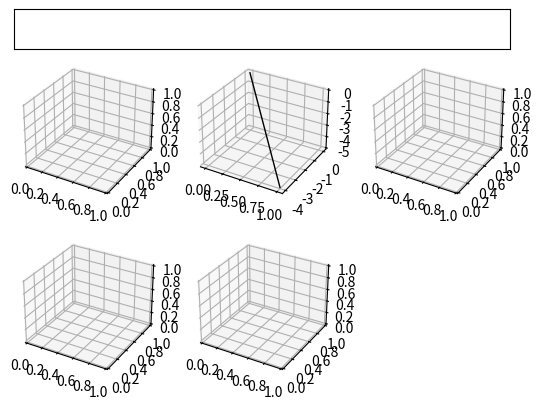

Here is the Python script that generated this plot: (Note: this script raises an exception after producing the figure.)
import numpy as np
import matplotlib.pylab as plt
import matplotlib.gridspec as gridspec
from mpl_toolkits.mplot3d import Axes3D

class Plotter3D:
    def __init__(self, fig, gs, num_plots, rows=None, cols=None):
        if cols is None:
            cols = int(np.floor(np.sqrt(num_plots)))
        if rows is None:
            rows = int(np.ceil(float(num_plots)/cols))
        assert num_plots <= rows*cols, 'Too many plots to put into gridspec.'

        self._fig = fig
        self._gs = gridspec.GridSpecFromSubplotSpec(8, 1, subplot_spec=gs)
        self._gs_legend = self._gs[0:1, 0]
        self._gs_plot   = self._gs[1:8, 0]

        self._ax_legend = plt.subplot(self._gs_legend)
        self._ax_legend.get_xaxis().set_visible(False)
        self._ax_legend.get_yaxis().set_visible(False)

        self._gs_plots = gridspec.GridSpecFromSubplotSpec(rows, cols, subplot_spec=self._gs_plot)
        self._axarr = [plt.subplot(self._gs_plots[i], projection='3d') for i in range(num_plots)]
        self._lims = [None for i in range(num_plots)]
        self._plots = [[] for i in range(num_plots)]

        for ax in self._axarr:
            ax.tick_params(pad=0)
            ax.locator_params(nbins=5)
            for item in (ax.get_xticklabels() + ax.get_yticklabels() + ax.get_zticklabels()):
                item.set_fontsize(10)

        self._fig.canvas.draw()
        self._fig.canvas.flush_events()   # Fixes bug with Qt4Agg backend

    def set_title(self, i, title):
        self._axarr[i].set_title(title)
        self._axarr[i].title.set_fontsize(10)

    def add_legend(self, linestyle, marker, color, label):
        self._ax_legend.plot([], [], linestyle=linestyle, marker=marker, color=color, label=label)
        self._ax_legend.legend(ncol=2, mode='expand', fontsize=10)

    def plot(self, i, xs, ys, zs, linestyle='-', linewidth=1.0, marker=None, markersize=5.0, markeredgewidth=1.0, color='black', alpha=1.0, label=''):
        # Manually clip at xlim, ylim, zlim (MPL doesn't support axis limits for 3D plots)
        if self._lims[i]:
            xlim, ylim, zlim = self._lims[i]
            xs[np.any(np.c_[xs < xlim[0], xs > xlim[1]], axis=1)] = np.nan
            ys[np.any(np.c_[ys < ylim[0], ys > ylim[1]], axis=1)] = np.nan
            zs[np.any(np.c_[zs < zlim[0], zs > zlim[1]], axis=1)] = np.nan

        # Create and add plot
        plot = self._axarr[i].plot(xs, ys, zs=zs, linestyle=linestyle, linewidth=linewidth, marker=marker, markersize=markersize, markeredgewidth=markeredgewidth, color=color, alpha=alpha, label=label)[0]
        self._plots[i].append(plot)

    def plot_3d_points(self, i, points, linestyle='-', linewidth=1.0, marker=None, markersize=5.0, markeredgewidth=1.0, color='black', alpha=1.0, label=''):
        self.plot(i, points[:, 0], points[:, 1], points[:, 2], linestyle=linestyle, linewidth=linewidth, marker=marker, markersize=markersize, markeredgewidth=markeredgewidth, color=color, alpha=alpha, label=label)

    def plot_3d_gaussian(self, i, mu, sigma, edges=100, linestyle='-.', linewidth=1.0, color='black', alpha=0.1, label=''):
        """
        Plots ellipses in the xy plane representing the Gaussian distributions specified by mu and sigma.
        Args:
            mu    - Tx3 mean vector for (x, y, z)
            sigma - Tx3x3 covariance matrix for (x, y, z)
            edges - the number of edges to use to construct each ellipse
        """
        p = np.linspace(0, 2*np.pi, edges)
        xy_ellipse = np.c_[np.cos(p), np.sin(p)]
        T = mu.shape[0]

        mu_xy, sigma_xy = mu[:,0:2], sigma[:,0:2,0:2]
        u, s, v = np.linalg.svd(sigma_xy)
        mu_xyz = np.repeat(mu.reshape((T, 1, 3)), edges, axis=1)

        for t in range(T):
            xyz = np.repeat(mu[t, :].reshape((1, 3)), edges, axis=0)
            xyz[:, 0:2] += np.dot(xy_ellipse, np.dot(np.diag(np.sqrt(s[t, :])), u[t, :, :].T))
            self.plot_3d_points(i, xyz, linestyle=linestyle, linewidth=linewidth, color=color, alpha=alpha, label=label)

    def set_lim(self, i, xlim, ylim, zlim):
        """
        Sets the xlim, ylim, and zlim for plot i
        WARNING: limits must be set before adding data to plots
        Args:
            xlim - a tuple of (x_start, x_end)
            ylim - a tuple of (y_start, y_end)
            zlim - a tuple of (z_start, z_end)
        """
        self._lims[i] = [xlim, ylim, zlim]

    def clear(self, i):
        for plot in self._plots[i]:
            plot.remove()
        self._plots[i] = []

    def clear_all(self):
        for i in range(len(self._plots)):
            self.clear(i)

    def draw(self):
        [ax.draw_artist(ax.patch) for ax in self._axarr]
        [[self._axarr[i].draw_artist(plot) for plot in self._plots[i]] for i in range(len(self._plots))]
        self._fig.canvas.update()
        self._fig.canvas.flush_events()   # Fixes bug with Qt4Agg backend

if __name__ == "__main__":
    import time
    import matplotlib.gridspec as gridspec


    plt.ion()
    fig = plt.figure()
    gs = gridspec.GridSpec(1, 1)
    plotter = Plotter3D(fig, gs[0], num_plots=5, rows=2, cols=3)

    xyzs = np.zeros((3, 1))
    while True:
        xyz = np.random.randint(-10, 10, size=3).reshape((3,1))
        xyzs = np.append(xyzs, xyz, axis=1)
        xs, ys, zs = xyzs
        plotter.plot(1, xs, ys, zs)
        plotter.draw()  # this must be called explicitly
        time.sleep(1)
        plotter.clear_all()
